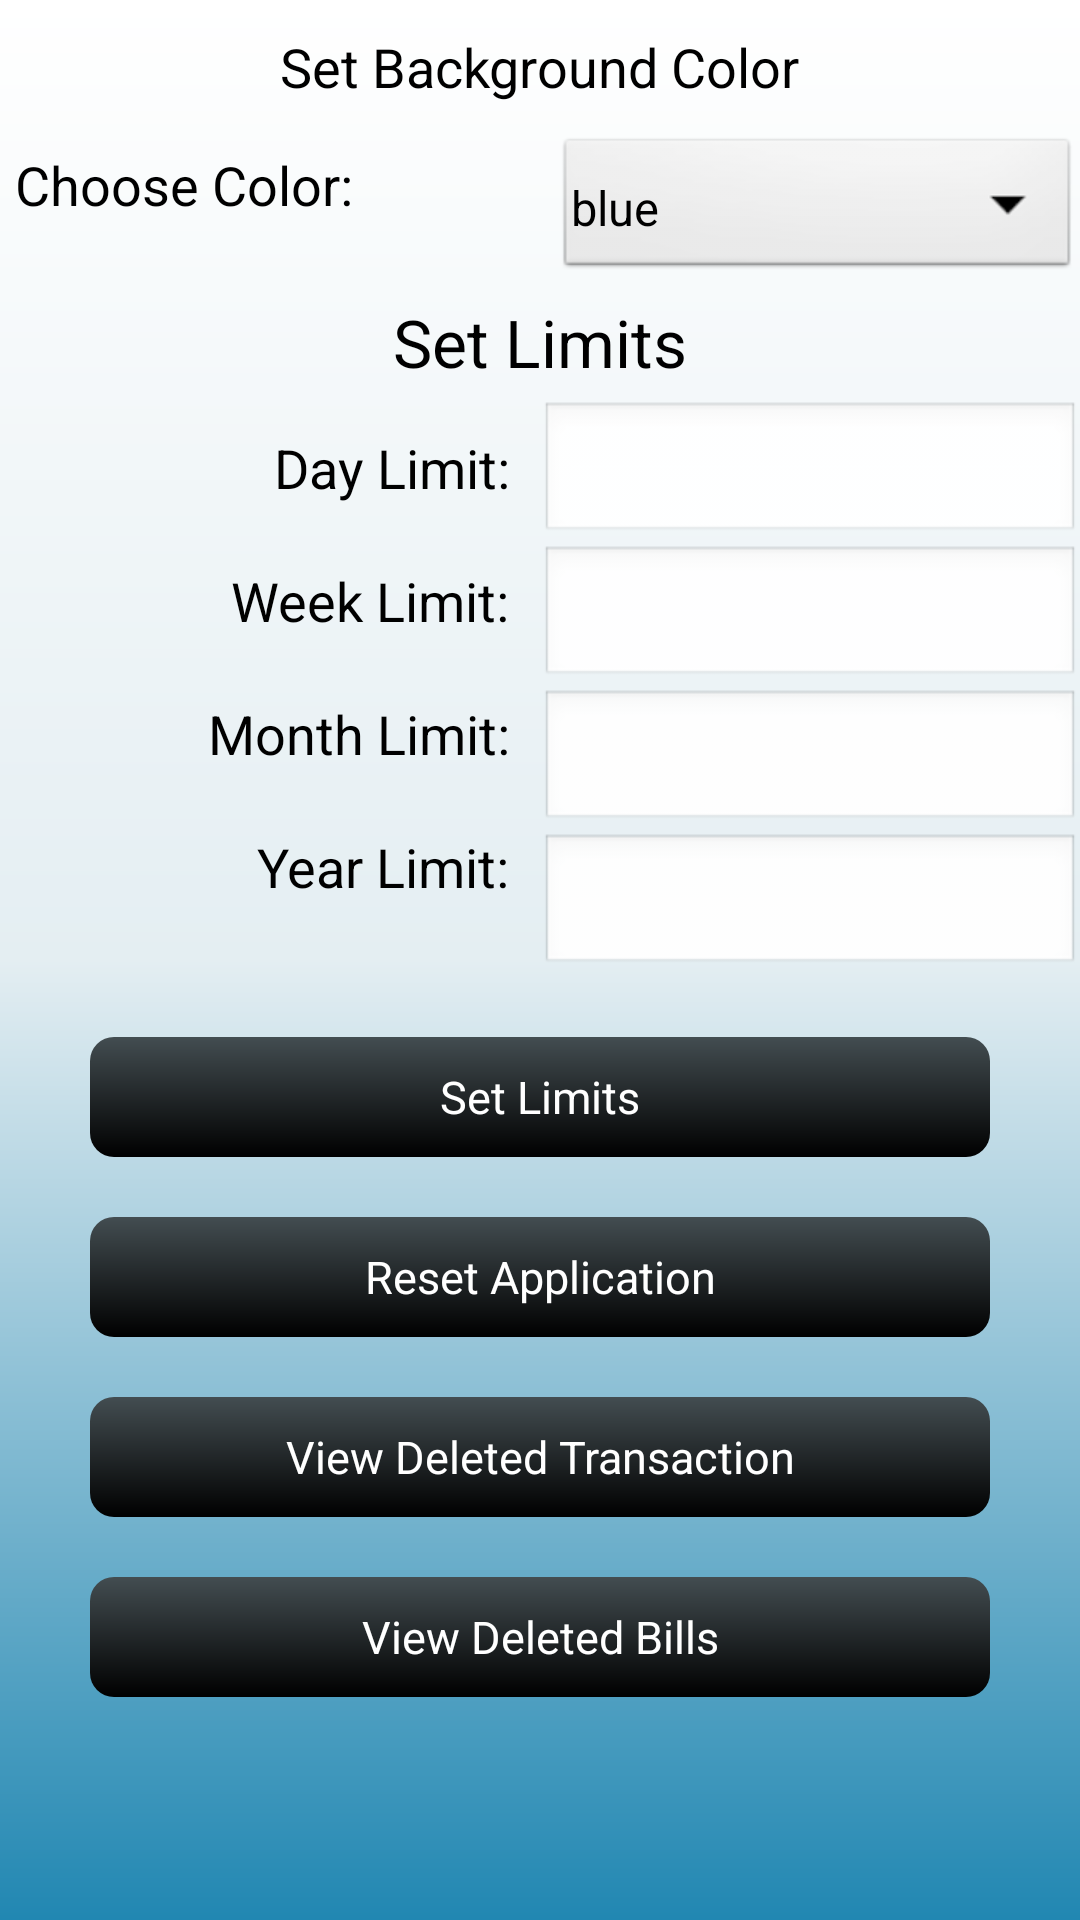

Reconstruct the res/layout file that produces this screen, plus the resources it refers to.
<!-- AndroidManifest.xml: application theme AppTheme -->
<!-- res/layout/settingfragment.xml -->
<?xml version="1.0" encoding="utf-8"?>

<LinearLayout xmlns:android="http://schemas.android.com/apk/res/android"
    android:id="@+id/setting_base_layout"
    android:layout_width="match_parent"
    android:layout_height="match_parent"
    android:background="@drawable/background"
    android:orientation="vertical"
    android:weightSum="1" >

    <ScrollView
        android:layout_width="fill_parent"
        android:layout_height="fill_parent" >

        <LinearLayout
            android:layout_width="fill_parent"
            android:layout_height="fill_parent"
            android:orientation="vertical" >

            <TextView
                android:id="@+id/textView7"
                android:layout_width="wrap_content"
                android:layout_height="wrap_content"
                android:layout_gravity="center"
                android:padding="10dp"
                android:text="Set Background Color"
                android:textAppearance="?android:attr/textAppearanceMedium" />

            <LinearLayout
                android:layout_width="match_parent"
                android:layout_height="wrap_content"
                android:weightSum="1" >

                <TextView
                    android:id="@+id/textView6"
                    android:layout_width="wrap_content"
                    android:layout_height="wrap_content"
                    android:layout_gravity="right"
                    android:layout_weight="0.5"
                    android:padding="5dp"
                    android:text="Choose Color:"
                    android:textAppearance="?android:attr/textAppearanceMedium" />

                <Spinner
                    android:id="@+id/colorSpinner"
                    android:layout_width="wrap_content"
                    android:layout_height="50dp"
                    android:layout_gravity="left"
                    android:layout_weight="0.5"
                    android:entries="@array/colors"
                    android:padding="5dp" />

            </LinearLayout>

            <TextView
                android:id="@+id/textView2"
                android:layout_width="wrap_content"
                android:layout_height="wrap_content"
                android:layout_gravity="center"
                android:padding="5dp"
                android:text="Set Limits"
                android:textAppearance="?android:attr/textAppearanceLarge" />

            <LinearLayout
                android:layout_width="match_parent"
                android:layout_height="wrap_content"
                android:weightSum="1" >

                <LinearLayout
                    android:layout_width="0dp"
                    android:layout_height="match_parent"
                    android:layout_weight="0.5"
                    android:orientation="vertical" >

                    <TextView
                        android:id="@+id/textView1"
                        android:layout_width="wrap_content"
                        android:layout_height="wrap_content"
                        android:layout_gravity="right"
                        android:padding="10dp"
                        android:text="Day Limit:"
                        android:textAppearance="?android:attr/textAppearanceMedium" />

                    <TextView
                        android:id="@+id/textView3"
                        android:layout_width="wrap_content"
                        android:layout_height="wrap_content"
                        android:layout_gravity="right"
                        android:padding="10dp"
                        android:text="Week Limit:"
                        android:textAppearance="?android:attr/textAppearanceMedium" />

                    <TextView
                        android:id="@+id/textView4"
                        android:layout_width="wrap_content"
                        android:layout_height="wrap_content"
                        android:layout_gravity="right"
                        android:padding="10dp"
                        android:text="Month Limit:"
                        android:textAppearance="?android:attr/textAppearanceMedium" />

                    <TextView
                        android:id="@+id/textView5"
                        android:layout_width="wrap_content"
                        android:layout_height="wrap_content"
                        android:layout_gravity="right"
                        android:padding="10dp"
                        android:text="Year Limit:"
                        android:textAppearance="?android:attr/textAppearanceMedium" />
                </LinearLayout>

                <LinearLayout
                    android:layout_width="0dp"
                    android:layout_height="match_parent"
                    android:layout_weight="0.5"
                    android:orientation="vertical" >

                    <EditText
                        android:id="@+id/dailly_limit"
                        android:layout_width="match_parent"
                        android:layout_height="wrap_content"
                        android:inputType="numberDecimal"
                        android:padding="10dp" />

                    <EditText
                        android:id="@+id/weekly_limit"
                        android:layout_width="match_parent"
                        android:layout_height="wrap_content"
                        android:inputType="numberDecimal"
                        android:padding="10dp" />

                    <EditText
                        android:id="@+id/monthly_limit"
                        android:layout_width="match_parent"
                        android:layout_height="wrap_content"
                        android:inputType="numberDecimal"
                        android:padding="10dp" />

                    <EditText
                        android:id="@+id/yearly_limit"
                        android:layout_width="match_parent"
                        android:layout_height="wrap_content"
                        android:inputType="numberDecimal"
                        android:padding="10dp" />
                </LinearLayout>
            </LinearLayout>

            <Button
                android:id="@+id/set_limits"
                android:layout_width="fill_parent"
                android:layout_height="40dp"
                android:layout_marginLeft="30dp"
                android:layout_marginRight="30dp"
                android:layout_marginTop="20dp"
                android:background="@drawable/button_bg"
                android:text="Set Limits"
                android:textColor="#FFFFFF"
                android:textSize="15sp" />

            <Button
                android:id="@+id/reset_button"
                android:layout_width="fill_parent"
                android:layout_height="40dp"
                android:layout_marginLeft="30dp"
                android:layout_marginRight="30dp"
                android:layout_marginTop="20dp"
                android:background="@drawable/button_bg"
                android:text="Reset Application"
                android:textColor="#FFFFFF"
                android:textSize="15sp" />

            <Button
                android:id="@+id/deleted_transaction_button"
                android:layout_width="fill_parent"
                android:layout_height="40dp"
                android:layout_marginLeft="30dp"
                android:layout_marginRight="30dp"
                android:layout_marginTop="20dp"
                android:background="@drawable/button_bg"
                android:text="View Deleted Transaction"
                android:textColor="#FFFFFF"
                android:textSize="15sp" />

            <Button
                android:id="@+id/deleted_bill_button"
                android:layout_width="fill_parent"
                android:layout_height="40dp"
                android:layout_marginLeft="30dp"
                android:layout_marginRight="30dp"
                android:layout_marginTop="20dp"
                android:background="@drawable/button_bg"
                android:text="View Deleted Bills"
                android:textColor="#FFFFFF"
                android:textSize="15sp" />

        </LinearLayout>

    </ScrollView>

</LinearLayout>
<!-- resources referenced by this layout -->
<resources>
  <string-array name="colors">
          <item>blue</item>
          <item>orange</item>
          <item>purple</item>
          <item>green</item>
          <item>pink</item>
          <item>yellow</item>
      </string-array>
  <!-- drawable background (drawable-hdpi) -->
  <?xml version="1.0" encoding="utf-8"?>
  <shape xmlns:android="http://schemas.android.com/apk/res/android"
      android:shape="rectangle">
    
    <gradient
        android:startColor="#FFFFFF"
        android:centerColor="#E4EEF2"
        android:endColor="#2187B2"
        android:angle="270" />
  </shape>
  <!-- drawable button_bg (drawable-hdpi) -->
  <?xml version="1.0" encoding="utf-8"?>
  <shape xmlns:android="http://schemas.android.com/apk/res/android"
      android:shape="rectangle">
    
  <gradient
        android:startColor="#434D51"
        
        android:endColor="#000000"
        android:angle="270" />
  <corners android:topLeftRadius="8dp"
      android:topRightRadius="8dp"
      android:bottomLeftRadius="8dp"
      android:bottomRightRadius="8dp"/>
  
  </shape>
  <style name="AppTheme" parent="@android:style/Theme.Light.NoTitleBar" />
</resources>
